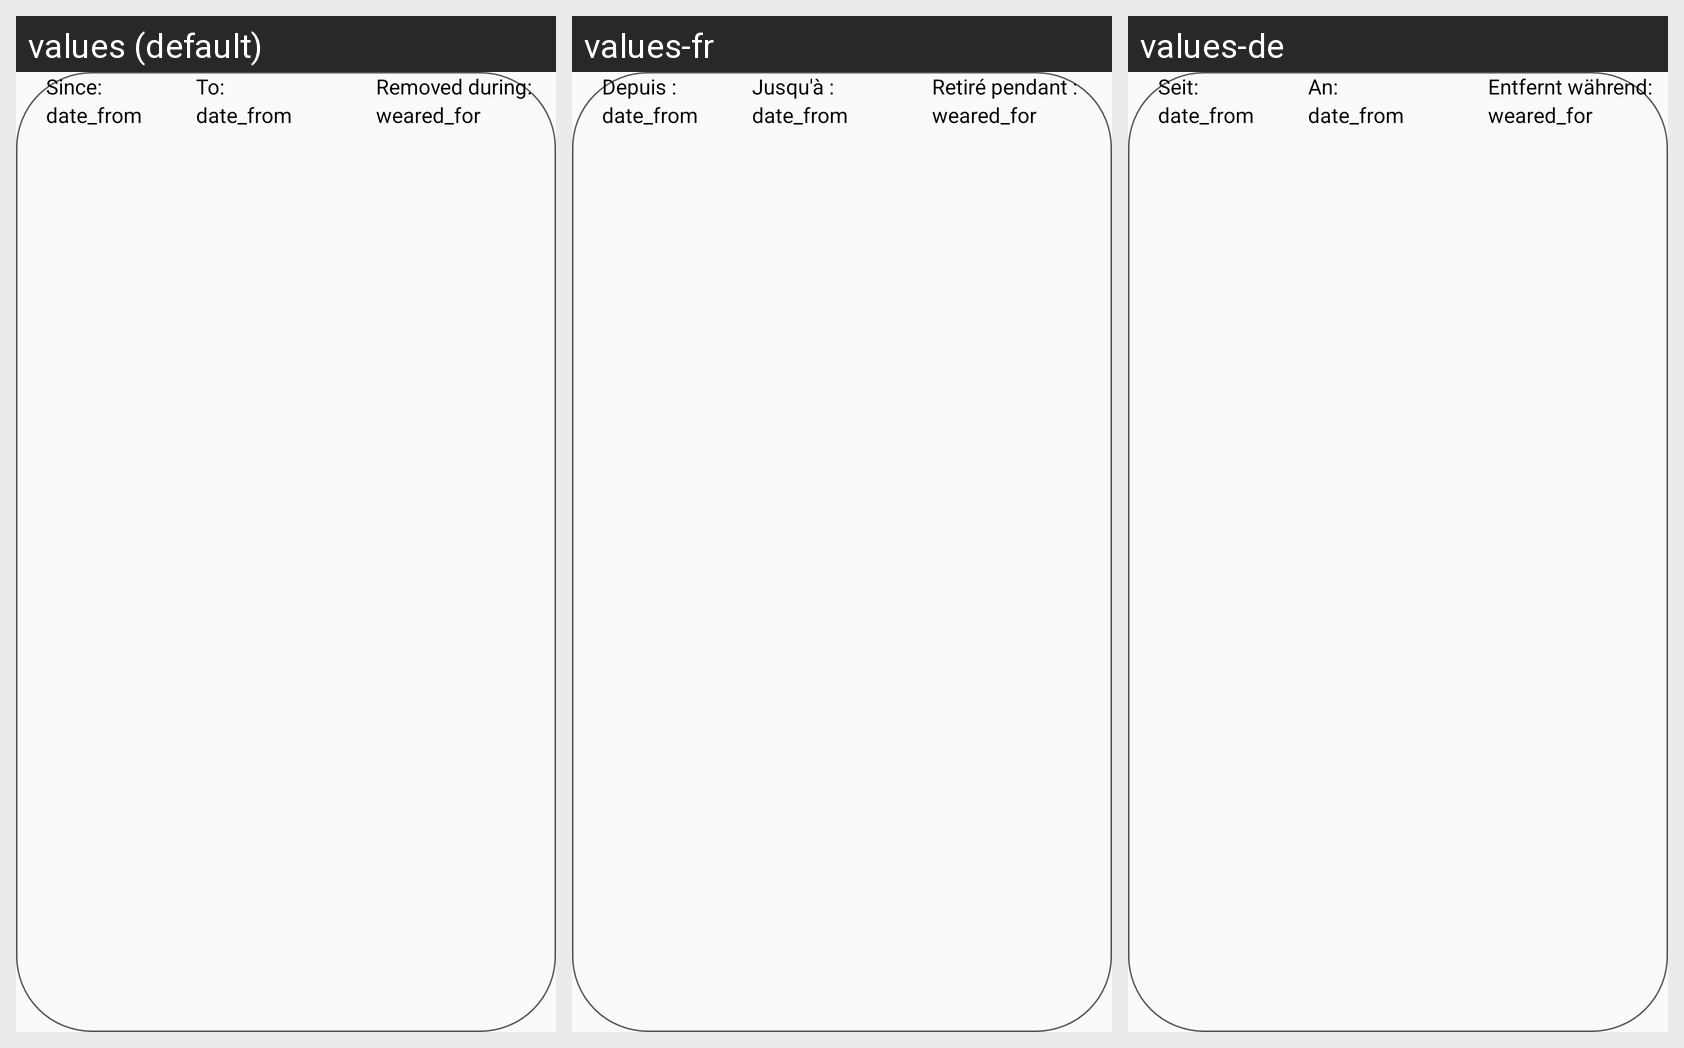

The Android screen above is rendered under several locales of the same app. Produce the string resources it draws, with the default and per-locale values.
Android screen res/layout/custom_pauses_list_element.xml rendered under 3 locales, left to right: values (default), values-fr, values-de. Device: Nexus 5 (rendered at 1080×1920; each locale shown at half size, 540×960, under a caption strip naming it); theme Theme.oring.
Strings drawn on this screen, with the default value and each locale's value (text and hints the layout hard-codes, and strings that could not be matched under every locale, appear in the picture but are not listed):

from
  values: Since:
  values-fr: Depuis :
  values-de: Seit:

to
  values: To:
  values-fr: Jusqu'à :
  values-de: An:

removed_during
  values: Removed during:
  values-fr: Retiré pendant :
  values-de: Entfernt während:
